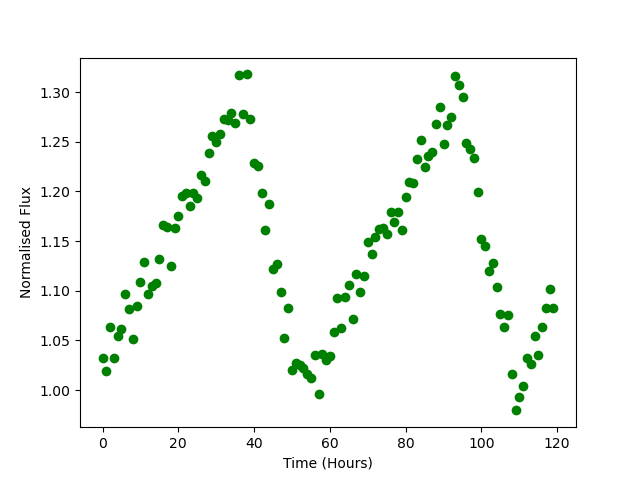

Values plotted in this chart, from the file beside it:
Time, Flux
0.0, 1.032
1.0, 1.019
2.0, 1.063
3.0, 1.032
4.0, 1.054
5.0, 1.062
6.0, 1.096
7.0, 1.082
8.0, 1.051
9.0, 1.084
10.0, 1.108
11.0, 1.129
12.0, 1.097
13.0, 1.104
14.0, 1.108
15.0, 1.132
16.0, 1.166
17.0, 1.164
18.0, 1.125
19.0, 1.163
20.0, 1.175
21.0, 1.195
22.0, 1.198
23.0, 1.186
24.0, 1.199
25.0, 1.194
26.0, 1.217
27.0, 1.211
28.0, 1.239
29.0, 1.256
30.0, 1.25
31.0, 1.258
32.0, 1.273
33.0, 1.272
34.0, 1.279
35.0, 1.269
36.0, 1.317
37.0, 1.278
38.0, 1.318
39.0, 1.273
40.0, 1.229
41.0, 1.226
42.0, 1.199
43.0, 1.161
44.0, 1.187
45.0, 1.122
46.0, 1.127
47.0, 1.099
48.0, 1.053
49.0, 1.082
50.0, 1.021
51.0, 1.027
52.0, 1.025
53.0, 1.022
54.0, 1.016
55.0, 1.012
56.0, 1.035
57.0, 0.9962
58.0, 1.037
59.0, 1.03
... 60 more rows
